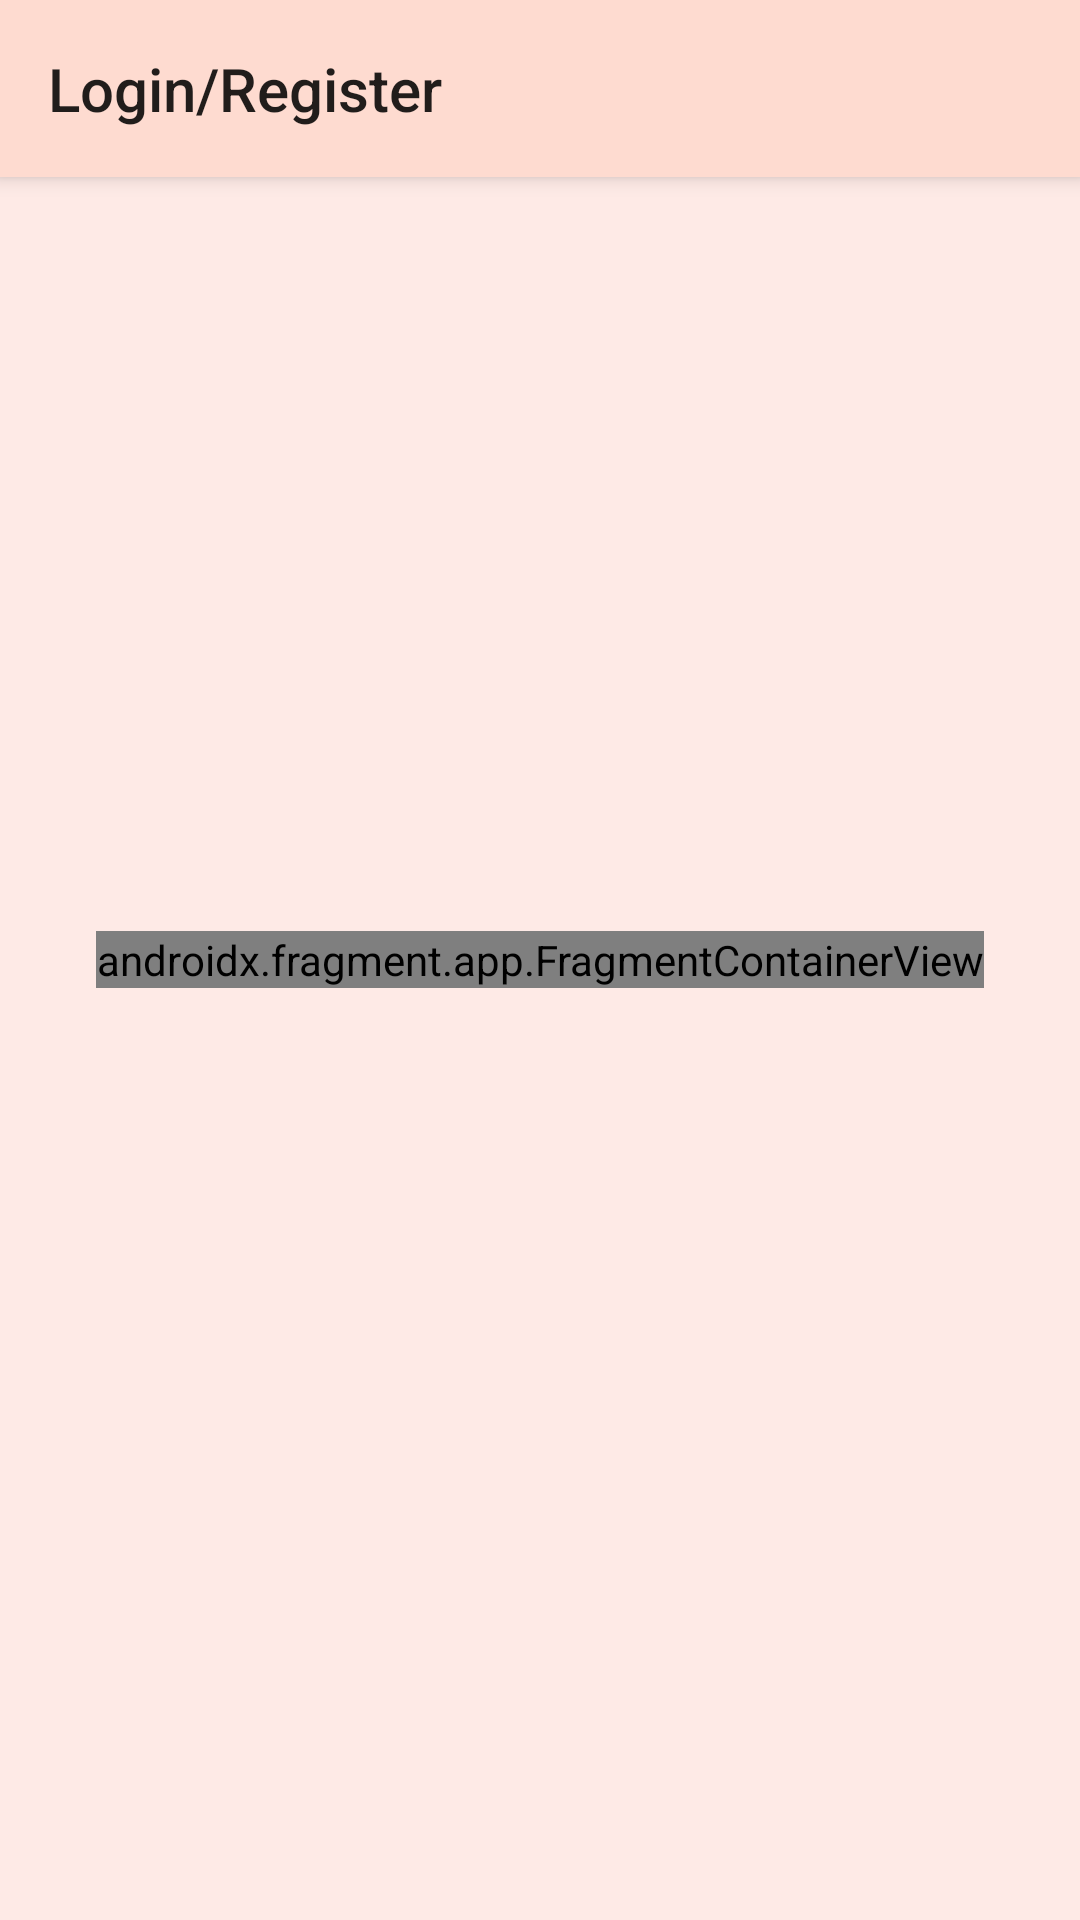

Android layout source for this screen:
<!-- AndroidManifest.xml: application theme Theme.TripManager -->
<!-- res/layout/activity_auth.xml -->
<?xml version="1.0" encoding="utf-8"?>
<androidx.coordinatorlayout.widget.CoordinatorLayout xmlns:android="http://schemas.android.com/apk/res/android"
    xmlns:app="http://schemas.android.com/apk/res-auto"
    xmlns:tools="http://schemas.android.com/tools"
    android:layout_width="match_parent"
    android:layout_height="match_parent"
    tools:context=".auth.presentation.AuthActivity"
    android:background="@color/light_pink">

    <com.google.android.material.appbar.AppBarLayout
        android:id="@+id/toolbar"
        android:layout_width="match_parent"
        android:layout_height="wrap_content"
        app:layout_constraintVertical_bias="0"
        app:layout_constraintBottom_toBottomOf="parent"
        app:layout_constraintEnd_toEndOf="parent"
        app:layout_constraintStart_toStartOf="parent"
        app:layout_constraintTop_toTopOf="parent">

        <TextView
            android:id="@+id/title"
            android:layout_width="wrap_content"
            android:layout_height="wrap_content"
            android:gravity="center"
            android:minHeight="?actionBarSize"
            android:padding="16dp"
            android:text="@string/login_register"
            android:textAppearance="@style/TextAppearance.Widget.AppCompat.Toolbar.Title" />

    </com.google.android.material.appbar.AppBarLayout>


    <androidx.fragment.app.FragmentContainerView
        android:id="@+id/navHost_fragment"
        android:layout_width="wrap_content"
        android:layout_height="wrap_content"
        android:layout_gravity="center"
        app:layout_dodgeInsetEdges="bottom"
        android:name="androidx.navigation.fragment.NavHostFragment"
        app:defaultNavHost="true"
        app:navGraph="@navigation/nav_graph"/>

</androidx.coordinatorlayout.widget.CoordinatorLayout>
<!-- resources referenced by this layout -->
<resources>
  <color name="light_pink">#FEEAE6</color>
  <string name="login_register">Login/Register</string>
  <style name="Theme.TripManager" parent="Theme.MaterialComponents.DayNight.NoActionBar">
          
          <item name="colorPrimary">@color/pink</item>
          <item name="colorPrimaryVariant">@color/dark_pink</item>
          <item name="colorOnPrimary">@color/dark_brown</item>
          <item name="colorAccent">@color/pink</item>
  
          
          <item name="colorSecondary">@color/teal_200</item>
          <item name="colorSecondaryVariant">@color/teal_700</item>
          <item name="colorOnSecondary">@color/black</item>
          
          <item name="android:statusBarColor">?attr/colorPrimaryVariant</item>
          
      </style>
  <color name="pink">#FEDBD0</color>
  <color name="dark_pink">#F6C2B2</color>
  <color name="dark_brown">#442C2E</color>
  <color name="teal_200">#FF03DAC5</color>
  <color name="teal_700">#FF018786</color>
  <color name="black">#FF000000</color>
</resources>
